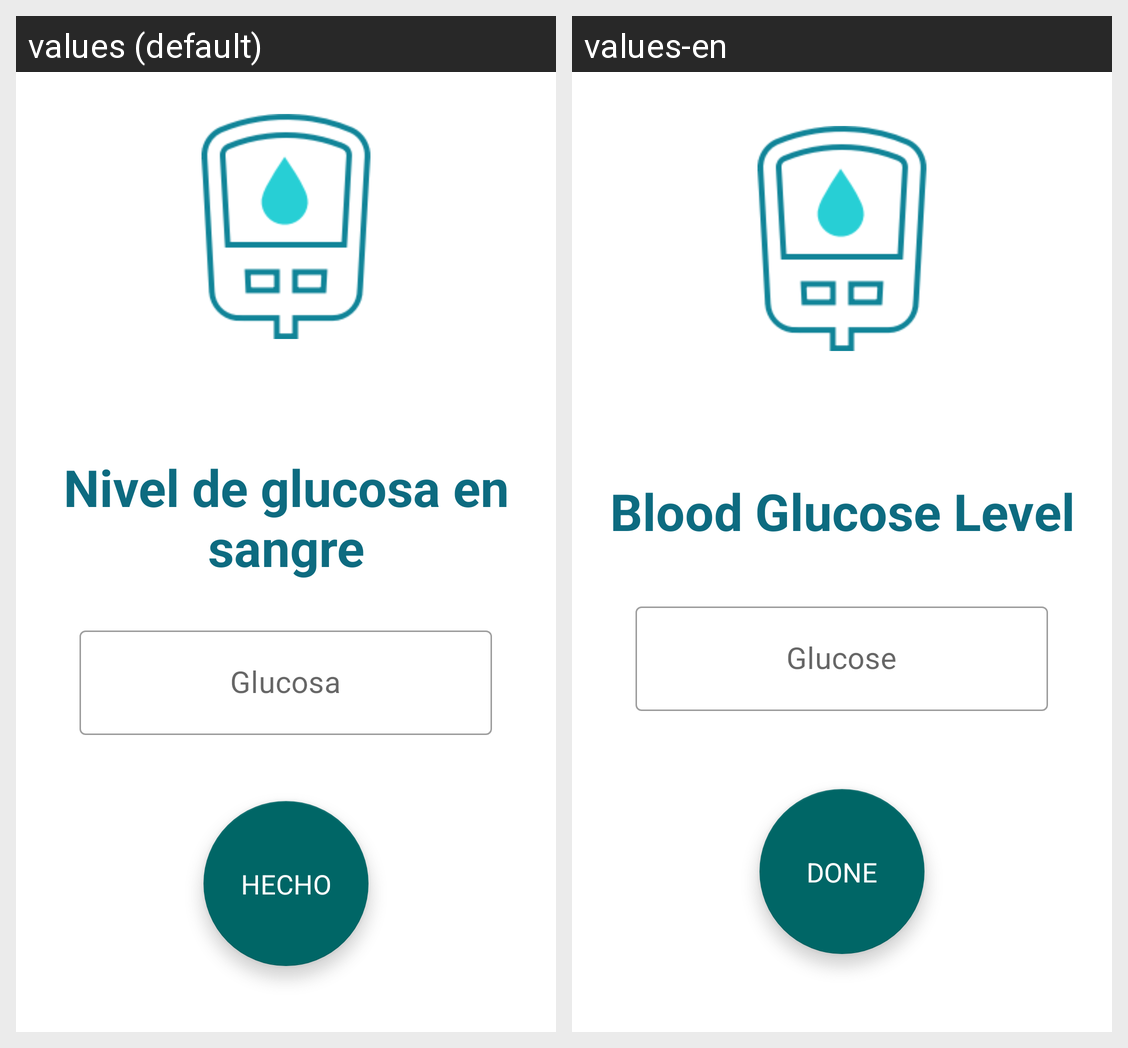

Strings drawn on this Android screen and how each of the app's shown locales translates them:
Android screen res/layout/fragment_introducir_glycemia.xml rendered under 2 locales, left to right: values (default), values-en. Device: Nexus 5 (rendered at 1080×1920; each locale shown at half size, 540×960, under a caption strip naming it); theme Theme.ProyectoHospitalGambia.
Strings drawn on this screen, with the default value and each locale's value (text and hints the layout hard-codes, and strings that could not be matched under every locale, appear in the picture but are not listed):

txt_NivelGlucosa
  values: Nivel de glucosa en sangre
  values-en: Blood Glucose Level

txt_Glucosa
  values: Glucosa
  values-en: Glucose

txt_Hecho
  values: HECHO
  values-en: DONE
